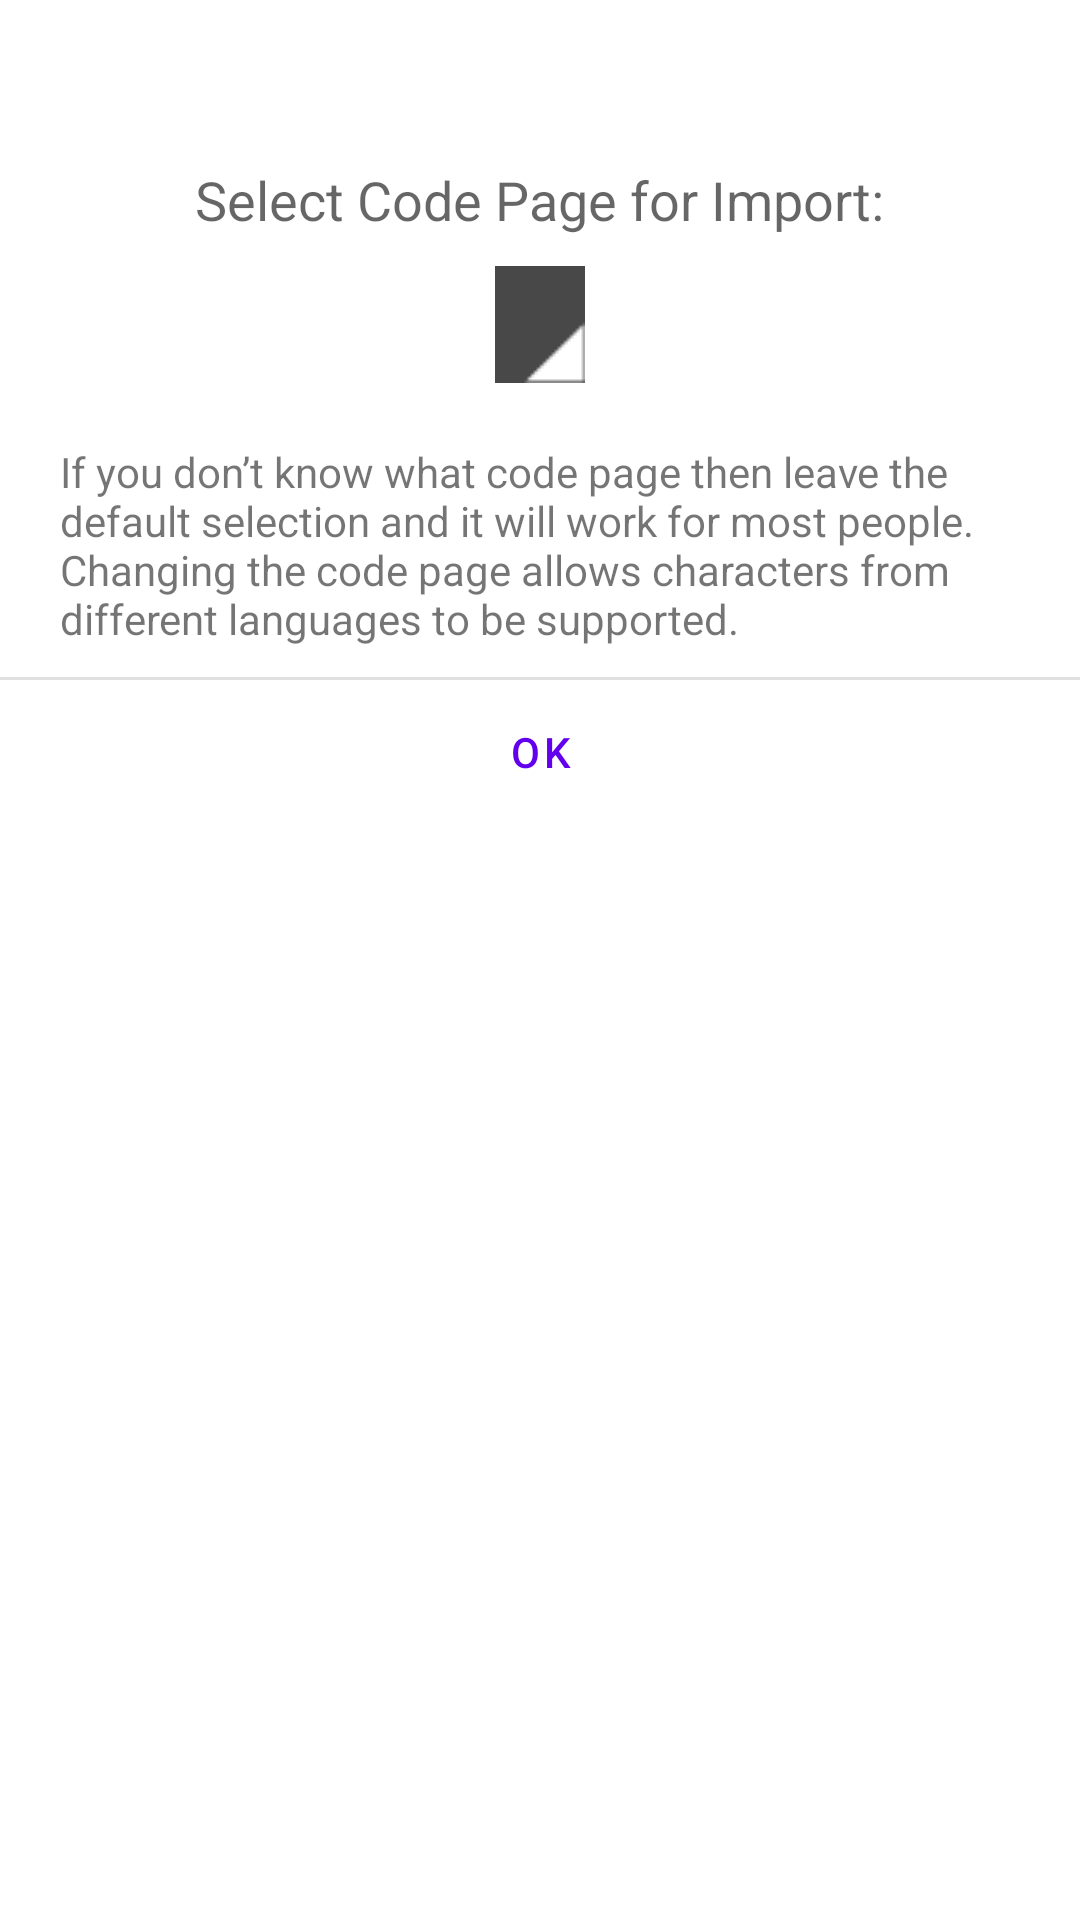

Reconstruct the res/layout file that produces this screen, plus the resources it refers to.
<!-- AndroidManifest.xml: fallback theme Theme.MaterialComponents.DayNight.NoActionBar -->
<!-- res/layout/dialog_import_codepage.xml -->
<?xml version="1.0" encoding="utf-8"?>


<ScrollView xmlns:android="http://schemas.android.com/apk/res/android"
			android:layout_width="fill_parent"
			android:layout_height="fill_parent"
			android:orientation="vertical" >

	<LinearLayout
		android:layout_width="match_parent"
		android:layout_height="wrap_content"
		android:minWidth="600dp"
		android:orientation="vertical" >


		<LinearLayout
			android:layout_width="match_parent"
			android:layout_height="wrap_content"
			android:layout_marginLeft="20dp"
			android:layout_marginRight="20dp"
			android:orientation="vertical" >


			<TextView android:id="@+id/dialogImportFile"
				android:layout_width="wrap_content"
				android:layout_height="wrap_content"
				android:singleLine="true"
				android:ellipsize="end"
				android:textAppearance="?android:attr/textAppearanceMedium"
				android:layout_marginTop="10dp"
				android:layout_marginBottom="10dp"
				android:layout_gravity="center_horizontal"
			/>

			<TextView android:id="@+id/dialogImportCodePage"
				android:layout_width="wrap_content"
				android:layout_height="wrap_content"
				android:singleLine="false"
				android:maxLines="2"
				android:textAppearance="?android:attr/textAppearanceMedium"
				android:layout_marginTop="10dp"
				android:layout_marginBottom="10dp"
				android:layout_gravity="center_horizontal"
				android:text="@string/dialogImportCodePage"
			/>

			<TextView android:id="@+id/dialogImportCodePagePicker"
				android:layout_width="wrap_content"
				android:layout_height="wrap_content"
				android:singleLine="true"
				android:ellipsize="end"
				android:textAppearance="?android:attr/textAppearanceSmall"
				android:paddingLeft="6dp"
				android:paddingRight="24dp"
				android:paddingTop="10dp"
				android:paddingBottom="10dp"
				android:layout_marginBottom="10dp"
				android:layout_gravity="center_horizontal"
				android:background="@drawable/button_steve"
			/>

			<TextView android:id="@+id/dialogImportHelp"
				android:layout_width="wrap_content"
				android:layout_height="wrap_content"
				android:textAppearance="?android:attr/textAppearanceSmall"
				android:layout_marginTop="10dp"
				android:layout_marginBottom="10dp"
				android:layout_gravity="center_horizontal"
				android:text="@string/dialogImportHelp"
			/>

		</LinearLayout>

		<View
			android:layout_width="fill_parent"
			android:layout_height="1dip"
			android:background="?android:attr/dividerHorizontal" />

		<LinearLayout
			style="?android:attr/buttonBarStyle"
			android:layout_width="fill_parent"
			android:layout_height="wrap_content"
			android:orientation="horizontal"
			android:paddingTop="0dip"
			android:paddingLeft="2dip"
			android:paddingRight="2dip"
			android:measureWithLargestChild="true">


			<Button
				android:id="@+id/dialogImportButton"
				style="?android:attr/buttonBarButtonStyle"
				android:layout_width="0dip"
				android:layout_height="wrap_content"
				android:layout_weight="1"
				android:text="@android:string/ok"/>

		</LinearLayout>

	</LinearLayout>

</ScrollView>
<!-- resources referenced by this layout -->
<resources>
  <!-- drawable button_steve (drawable) -->
  <?xml version="1.0" encoding="utf-8"?>
  <layer-list xmlns:android="http://schemas.android.com/apk/res/android" >
     <item>
        <shape 
          android:shape="rectangle" >
          <solid android:color="#484848"/> 
          </shape>
  
     </item>
  
        <item>
        <bitmap android:src="@drawable/triangle4"
          android:gravity="right|bottom" />     
      </item>   
  </layer-list>
  <string name="dialogImportCodePage">Select Code Page for Import:</string>
  <string name="dialogImportHelp">If you don’t know what code page then leave the default selection and it will work for most people. Changing the code page allows characters from different languages to be supported.</string>
  <!-- drawable triangle4: png bitmap (drawable, 294 bytes) -->
</resources>
